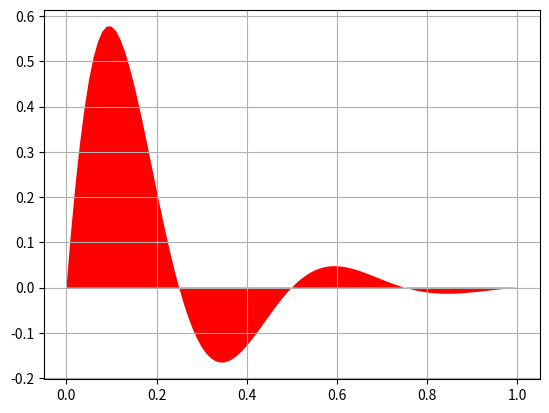

Python code for this plot:
#!/usr/bin/env python
import numpy as np
import matplotlib.pyplot as plt

t = np.arange(0.0, 1.01, 0.01)
s = np.sin(2*2*np.pi*t)
s1 = s*np.exp(-5*t)

plt.fill(t, s1, 'r')
plt.grid(True)
plt.show()
